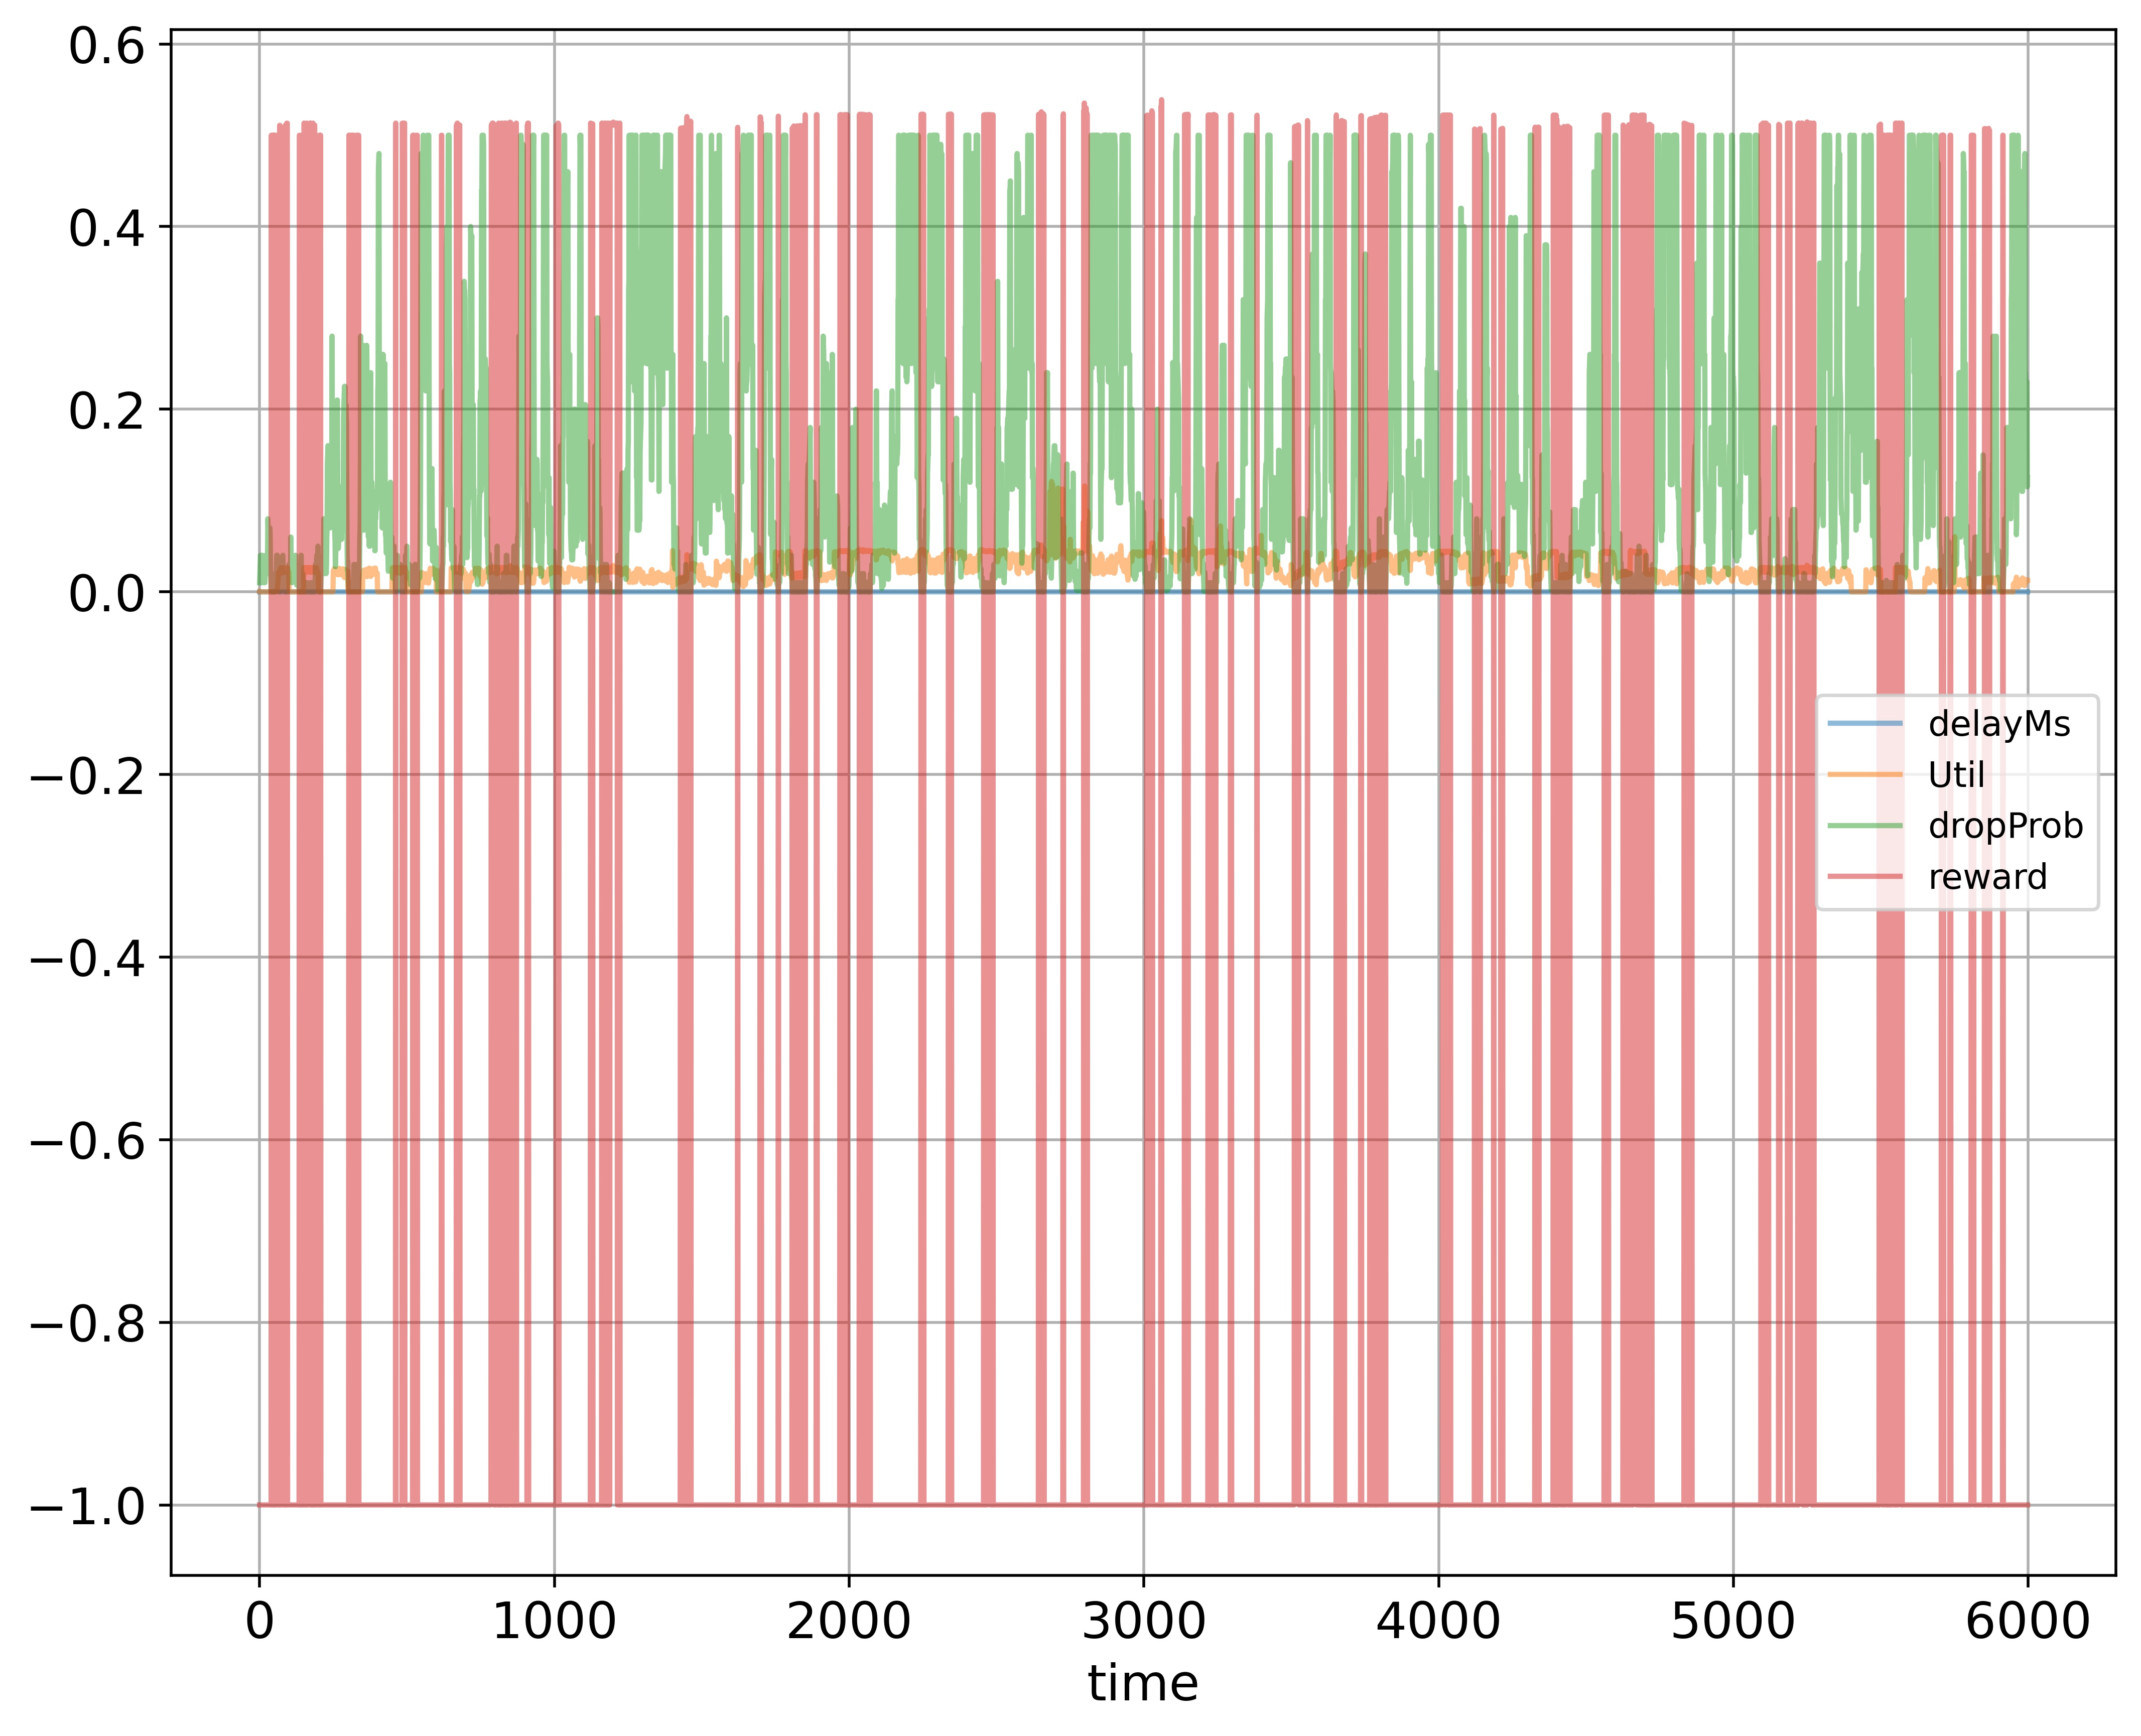

The data file committed next to this chart (first rows):
time; delayMs; Util; dropProb; reward
0; 0.0; 0.000224; 0.01; -1.0
1; 0.0; 0.0; 0.02; -1.0
2; 0.0; 0.0; 0.03; -1.0
3; 0.0; 0.0; 0.04; -1.0
4; 0.0; 0.0; 0.02; -1.0
5; 0.0; 0.0; 0.01; -1.0
6; 0.0; 0.0; 0.02; -1.0
7; 0.0; 0.0; 0.03; -1.0
8; 0.0; 0.0; 0.02; -1.0
9; 0.0; 0.0; 0.04; -1.0
10; 0.0; 0.0; 0.03; -1.0
11; 0.0; 0.0; 0.03; -1.0
12; 0.0; 0.0; 0.02; -1.0
13; 0.0; 0.0; 0.02; -1.0
14; 0.0; 0.0; 0.01; -1.0
15; 0.0; 0.0; 0.02; -1.0
16; 0.0; 0.0; 0.01; -1.0
17; 0.0; 0.0; 0.02; -1.0
18; 0.0; 0.0; 0.01; -1.0
19; 0.0; 0.0; 0.02; -1.0
20; 0.0; 0.0; 0.03; -1.0
21; 0.0; 0.0; 0.04; -1.0
22; 0.0; 0.0; 0.03; -1.0
23; 0.0; 0.0; 0.02; -1.0
24; 0.0; 0.0; 0.02; -1.0
25; 0.0; 0.0; 0.02; -1.0
26; 0.0; 0.0; 0.04; -1.0
27; 0.0; 0.0; 0.04; -1.0
28; 0.0; 0.0; 0.08; -1.0
29; 0.0; 0.0; 0.07; -1.0
30; 0.0; 0.0; 0.06; -1.0
31; 0.0; 0.0; 0.03; -1.0
32; 0.0; 0.0; 0.03; -1.0
33; 0.0; 0.0; 0.06; -1.0
34; 0.0; 0.0; 0.07; -1.0
35; 0.0; 0.0; 0.07; -1.0
36; 0.0; 0.0; 0.06; -1.0
37; 0.0; 0.0; 0.03; -1.0
38; 0.0; 0.0; 0.015; -1.0
39; 0.0; 0.0; 0.005; -1.0
40; 0.0; 0.0; 0.0; 0.5
41; 0.0; 0.0; 0.01; -1.0
42; 0.0; 0.0; 0.02; -1.0
43; 0.0; 0.0; 0.01; -1.0
44; 0.0; 0.0; 0.005; -1.0
45; 0.0; 0.0; 0.0; 0.5
46; 0.0; 0.0; 0.01; -1.0
47; 0.0; 0.0; 0.0; 0.5
48; 0.0; 0.0; 0.0; 0.5
49; 0.0; 0.0; 0.0; 0.5
50; 0.0; 0.000208; 0.01; -1.0
51; 0.0; 0.000208; 0.005; -1.0
52; 0.0; 0.000208; 0.0; 0.5001
53; 0.0; 0.000416; 0.0; 0.5002
54; 0.0; 0.000624; 0.01; -1.0
55; 0.0; 0.000832; 0.01; -1.0
56; 0.0; 0.001248; 0.02; -1.0
57; 0.0; 0.001872; 0.02; -1.0
58; 0.0; 0.002912; 0.04; -1.0
59; 0.0; 0.000208; 0.02; -1.0
... 5,939 more rows
